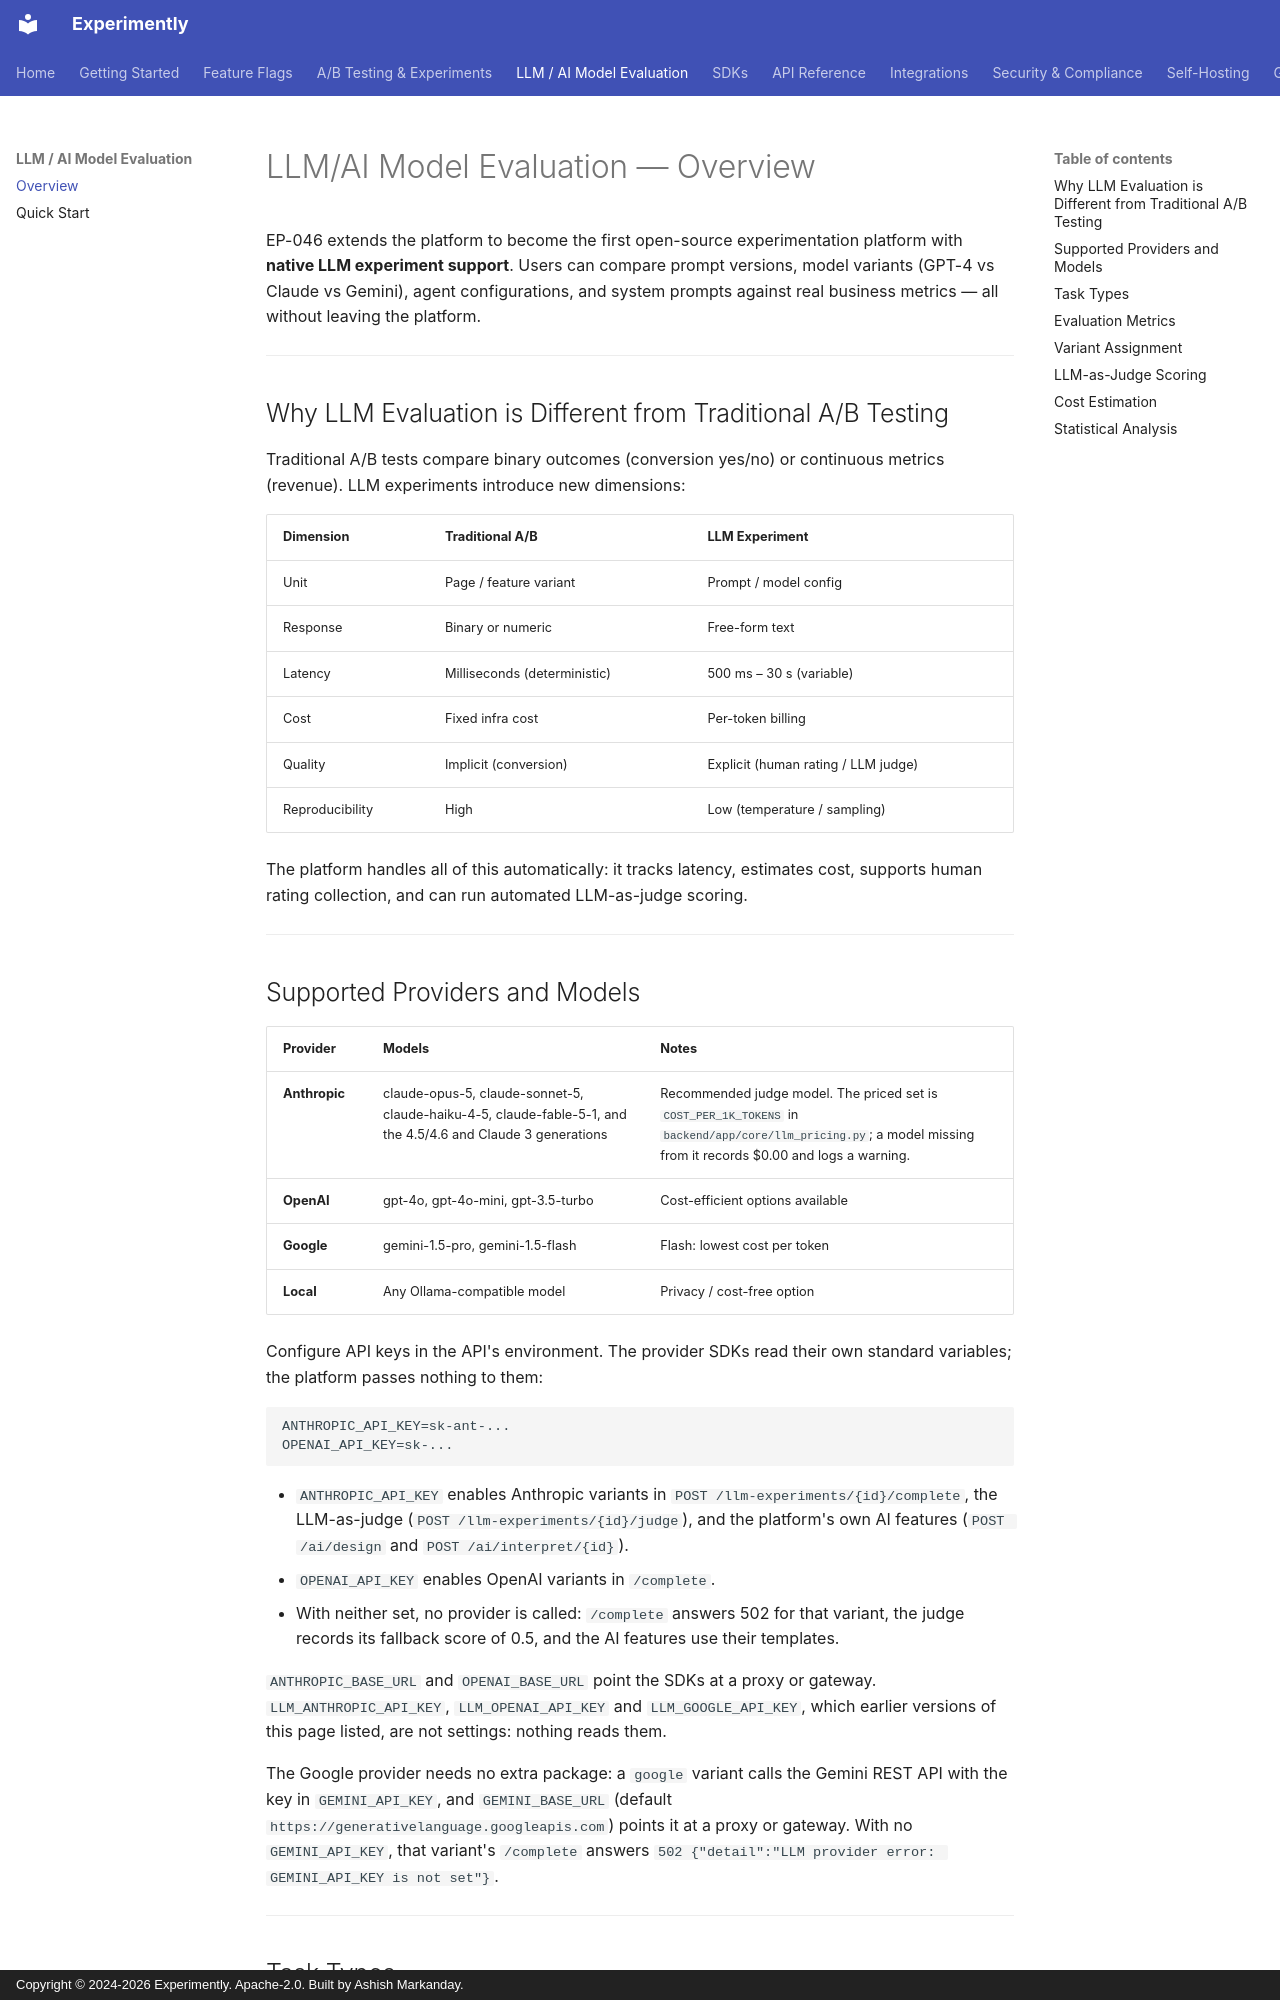

repository: getexperimently/experimently · page: llm-evaluation/overview/index.html · generator: mkdocs · copyright: Copyright © 2024-2026 Experimently. Apache-2.0. Built by Ashish Markanday.

# LLM/AI Model Evaluation — Overview

EP-046 extends the platform to become the first open-source experimentation platform with **native LLM experiment support**. Users can compare prompt versions, model variants (GPT-4 vs Claude vs Gemini), agent configurations, and system prompts against real business metrics — all without leaving the platform.

---

## Why LLM Evaluation is Different from Traditional A/B Testing

Traditional A/B tests compare binary outcomes (conversion yes/no) or continuous metrics (revenue). LLM experiments introduce new dimensions:

| Dimension | Traditional A/B | LLM Experiment |
|-----------|----------------|----------------|
| Unit | Page / feature variant | Prompt / model config |
| Response | Binary or numeric | Free-form text |
| Latency | Milliseconds (deterministic) | 500 ms – 30 s (variable) |
| Cost | Fixed infra cost | Per-token billing |
| Quality | Implicit (conversion) | Explicit (human rating / LLM judge) |
| Reproducibility | High | Low (temperature / sampling) |

The platform handles all of this automatically: it tracks latency, estimates cost, supports human rating collection, and can run automated LLM-as-judge scoring.

---
